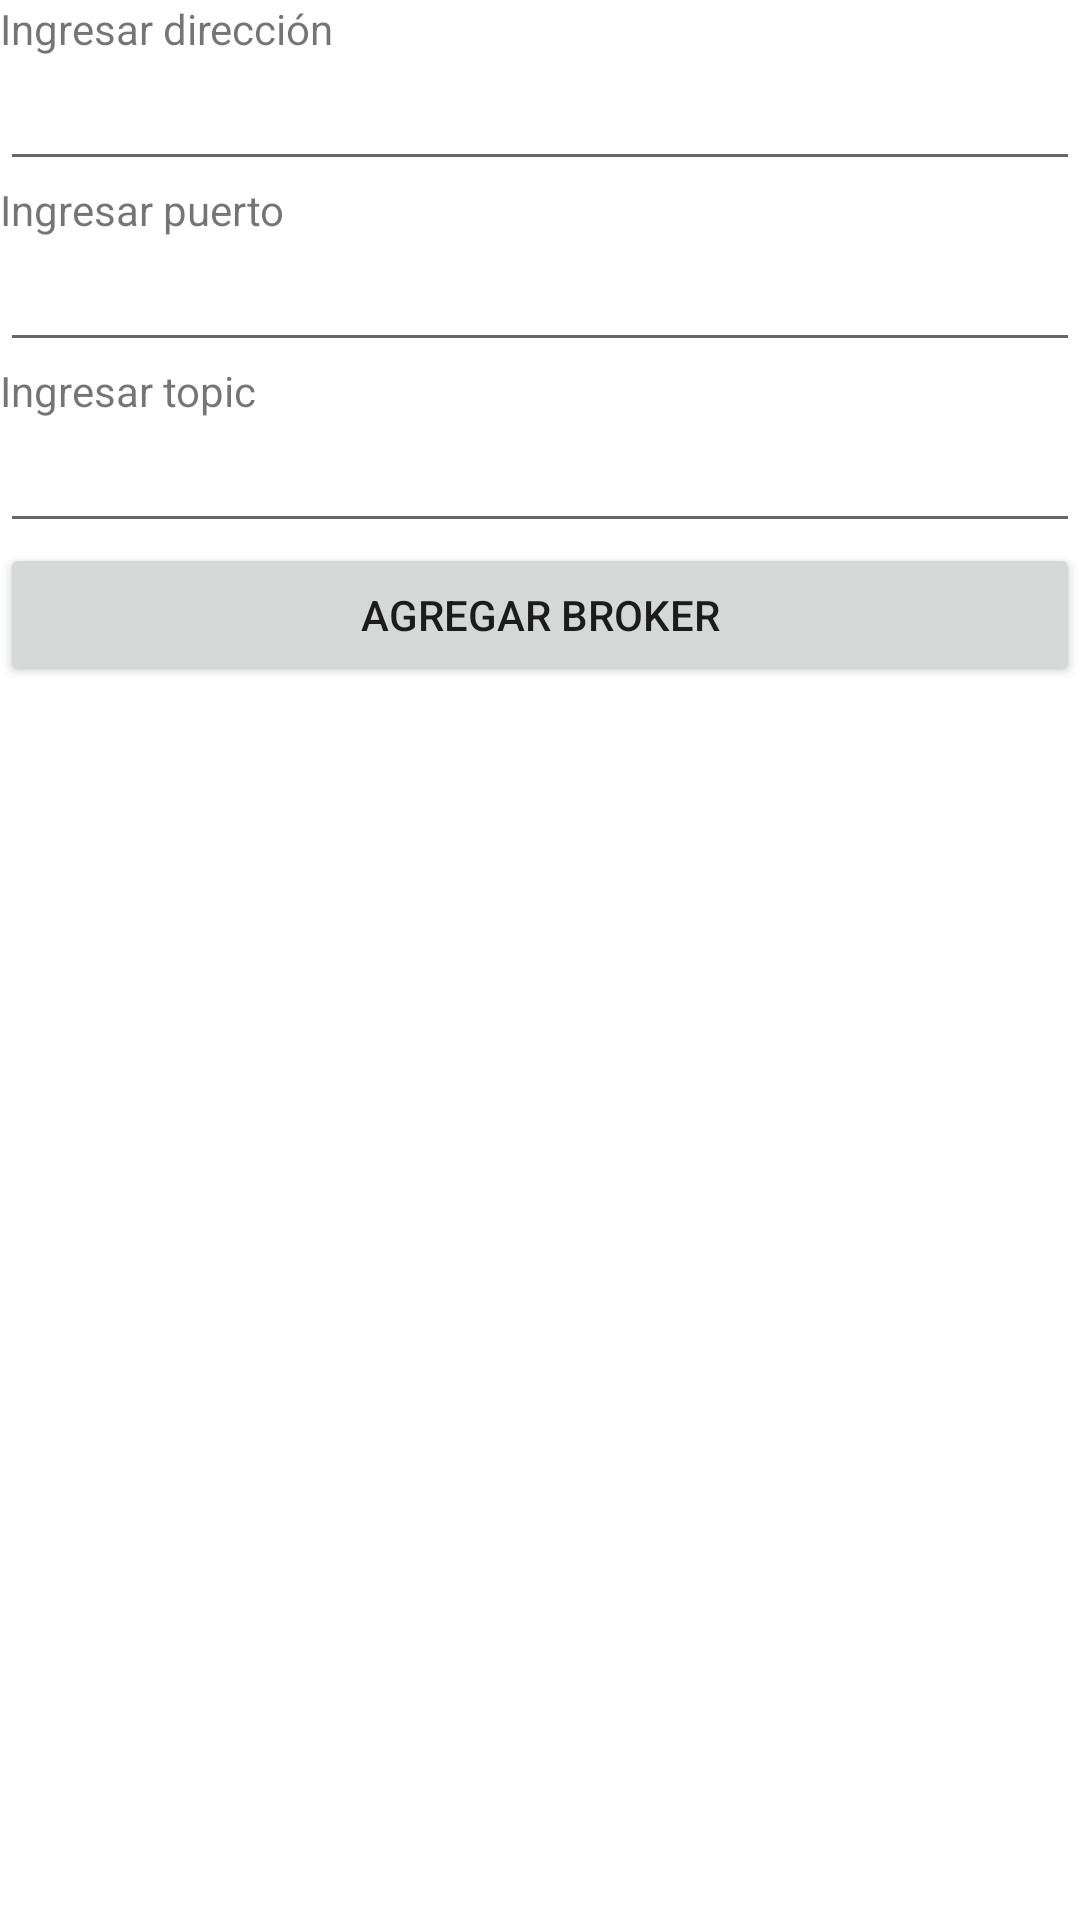

Write the Android layout XML for this screen, with the resource values it uses.
<!-- AndroidManifest.xml: application theme Theme.MqttAndroid -->
<!-- res/layout/activity_add_new_broker.xml -->
<?xml version="1.0" encoding="utf-8"?>
<LinearLayout
    xmlns:android="http://schemas.android.com/apk/res/android"
    xmlns:tools="http://schemas.android.com/tools"
    android:orientation="vertical"
    android:layout_width="match_parent"
    android:layout_height="match_parent">
    <TextView
        android:id="@+id/tvAddress"
        android:layout_width="wrap_content"
        android:layout_height="wrap_content"
        android:text="Ingresar dirección" />
    <EditText
        android:id="@+id/etAddress"
        android:inputType="text"
        android:layout_width="match_parent"
        android:layout_height="wrap_content"
        android:importantForAutofill="no"
        tools:ignore="LabelFor" />
    <TextView
        android:id="@+id/tvPort"
        android:layout_width="wrap_content"
        android:layout_height="wrap_content"
        android:text="Ingresar puerto" />
    <EditText
        android:id="@+id/etPort"
        android:inputType="number"
        android:maxLength="4"
        android:layout_width="match_parent"
        android:layout_height="wrap_content"
        android:importantForAutofill="no"
        tools:ignore="LabelFor" />
    <TextView
        android:id="@+id/tvTopic"
        android:layout_width="wrap_content"
        android:layout_height="wrap_content"
        android:text="Ingresar topic" />
    <EditText
        android:id="@+id/etTopic"
        android:inputType="text"
        android:layout_width="match_parent"
        android:layout_height="wrap_content"
        android:importantForAutofill="no"
        tools:ignore="LabelFor" />
    <Button
        android:id="@+id/btnAdd"
        android:text="Agregar Broker"
        android:layout_width="match_parent"
        android:layout_height="wrap_content" />
</LinearLayout>
<!-- resources referenced by this layout -->
<resources>
  <style name="Theme.MqttAndroid" parent="Theme.MaterialComponents.DayNight.NoActionBar">
          
          <item name="colorPrimary">@color/purple_500</item>
          <item name="colorPrimaryVariant">@color/purple_700</item>
          <item name="colorOnPrimary">@color/white</item>
          
          <item name="colorSecondary">@color/teal_200</item>
          <item name="colorSecondaryVariant">@color/teal_700</item>
          <item name="colorOnSecondary">@color/black</item>
          
          <item name="android:statusBarColor" tools:targetApi="l">?attr/colorPrimaryVariant</item>
          
      </style>
  <color name="purple_500">#FF6200EE</color>
  <color name="purple_700">#FF3700B3</color>
  <color name="white">#FFFFFFFF</color>
  <color name="teal_200">#FF03DAC5</color>
  <color name="teal_700">#FF018786</color>
  <color name="black">#FF000000</color>
</resources>
